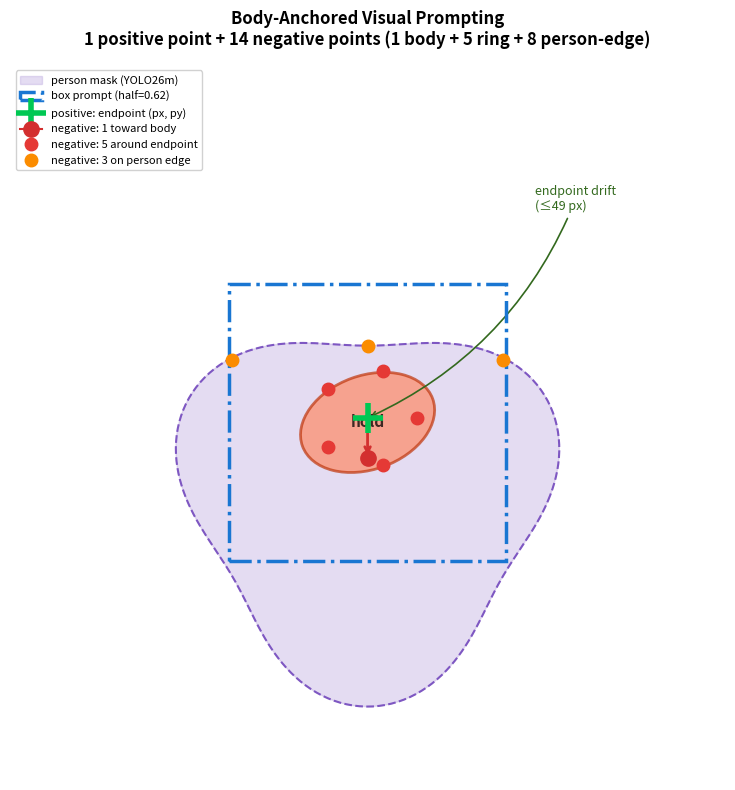

Write the Python code that produced this figure.
"""画 paper Fig 2: body-anchored visual prompting 几何示意图。

展示 1 个正点 + 14 个负点的布局:
  - 端点 (px, py) = 正点 (绿 +)
  - 身体方向 1 个 (红 -)
  - 端点环 5 个 (红 -)
  - person mask 边界 8 个 (橙 -)
  外加 box prompt 虚线框 (自适应 half)
"""
import matplotlib.pyplot as plt
import numpy as np
from matplotlib.patches import Circle, Rectangle, FancyArrow, Ellipse

fig, ax = plt.subplots(figsize=(8, 8))
ax.set_xlim(-1.6, 1.6)
ax.set_ylim(-1.6, 1.6)
ax.set_aspect('equal')
ax.axis('off')

# --- person mask 区域 (下半部不规则 blob) ---
theta = np.linspace(0, 2 * np.pi, 200)
person_r = 0.85 + 0.12 * np.sin(3 * theta)
person_x = person_r * np.cos(theta) * 0.95
person_y = person_r * np.sin(theta) * 0.95 - 0.35
ax.fill(person_x, person_y, color='#B39DDB', alpha=0.35, zorder=1,
        label='person mask (YOLO26m)')
ax.plot(person_x, person_y, color='#7E57C2', linewidth=1.5, linestyle='--', zorder=2)

# --- hold (端点所在，椭圆) ---
hold = Ellipse((0, 0), 0.62, 0.42, angle=20, facecolor='#FF8A65',
               edgecolor='#BF360C', linewidth=2, alpha=0.7, zorder=3)
ax.add_patch(hold)
ax.text(0, 0.0, 'hold', ha='center', va='center', fontsize=11,
        weight='bold', color='#3E2723', zorder=4)

# --- box prompt (自适应 half) ---
box_half = 0.62
ax.add_patch(Rectangle((-box_half, -box_half), 2 * box_half, 2 * box_half,
                       fill=False, edgecolor='#1976D2', linewidth=2.5,
                       linestyle='-.', zorder=5, label=f'box prompt (half={box_half})'))

# --- 端点 = 正点 ---
ax.plot(0, 0.02, marker='+', markersize=22, markeredgewidth=4,
        color='#00C853', zorder=10, label='positive: endpoint (px, py)')

# --- 身体方向负点 ---
body_cx, body_cy = 0.0, -0.55
ux, uy = body_cx - 0, body_cy - 0.02
norm = np.hypot(ux, uy)
ux, uy = ux / norm, uy / norm
ax.annotate('', xy=(0.18 * ux, 0.02 + 0.18 * uy), xytext=(0, 0.02),
            arrowprops=dict(arrowstyle='->', color='#D32F2F', lw=2), zorder=8)
ax.plot(0.18 * ux, 0.02 + 0.18 * uy, marker='o', markersize=11,
        color='#D32F2F', zorder=9, label='negative: 1 toward body')

# --- 端点环 5 负点 ---
ring_r = 0.22
for t in np.linspace(0, 2 * np.pi, 5, endpoint=False):
    ax.plot(ring_r * np.cos(t), 0.02 + ring_r * np.sin(t), marker='o',
            markersize=9, color='#E53935', zorder=9)
_ = ax.plot([], [], marker='o', markersize=9, color='#E53935', linestyle='none',
            label='negative: 5 around endpoint')

# --- person mask 边界 8 负点 ---
edge_pts = []
for t in np.linspace(0, 2 * np.pi, 8, endpoint=False):
    # 采样 person blob 边界附近
    x = 0.9 * np.cos(t) * 0.95
    y = (0.85 + 0.12 * np.sin(3 * t)) * np.sin(t) * 0.95 - 0.35
    # 只保留靠近端点 (<0.6) 的
    if np.hypot(x - 0, y - 0.02) <= 0.75:
        edge_pts.append((x, y))
for x, y in edge_pts:
    ax.plot(x, y, marker='o', markersize=9, color='#FB8C00', zorder=9)
_ = ax.plot([], [], marker='o', markersize=9, color='#FB8C00', linestyle='none',
            label=f'negative: {len(edge_pts)} on person edge')

# --- 标注 ---
ax.annotate('endpoint drift\n(≤49 px)', xy=(0, 0.02), xytext=(0.75, 0.95),
            fontsize=9, color='#33691E',
            arrowprops=dict(arrowstyle='->', color='#33691E', lw=1.2,
                            connectionstyle='arc3,rad=-0.2'))

ax.set_title('Body-Anchored Visual Prompting\n'
             '1 positive point + 14 negative points (1 body + 5 ring + 8 person-edge)',
             fontsize=12, weight='bold', pad=14)

ax.legend(loc='upper left', fontsize=8, framealpha=0.9)

plt.tight_layout()
plt.savefig(r'D:\Project\climbing_wall_search\mediapipe2\paper\fig2_prompt_design.png',
            dpi=150, bbox_inches='tight', facecolor='white')
print("✓ Saved fig2_prompt_design.png")
